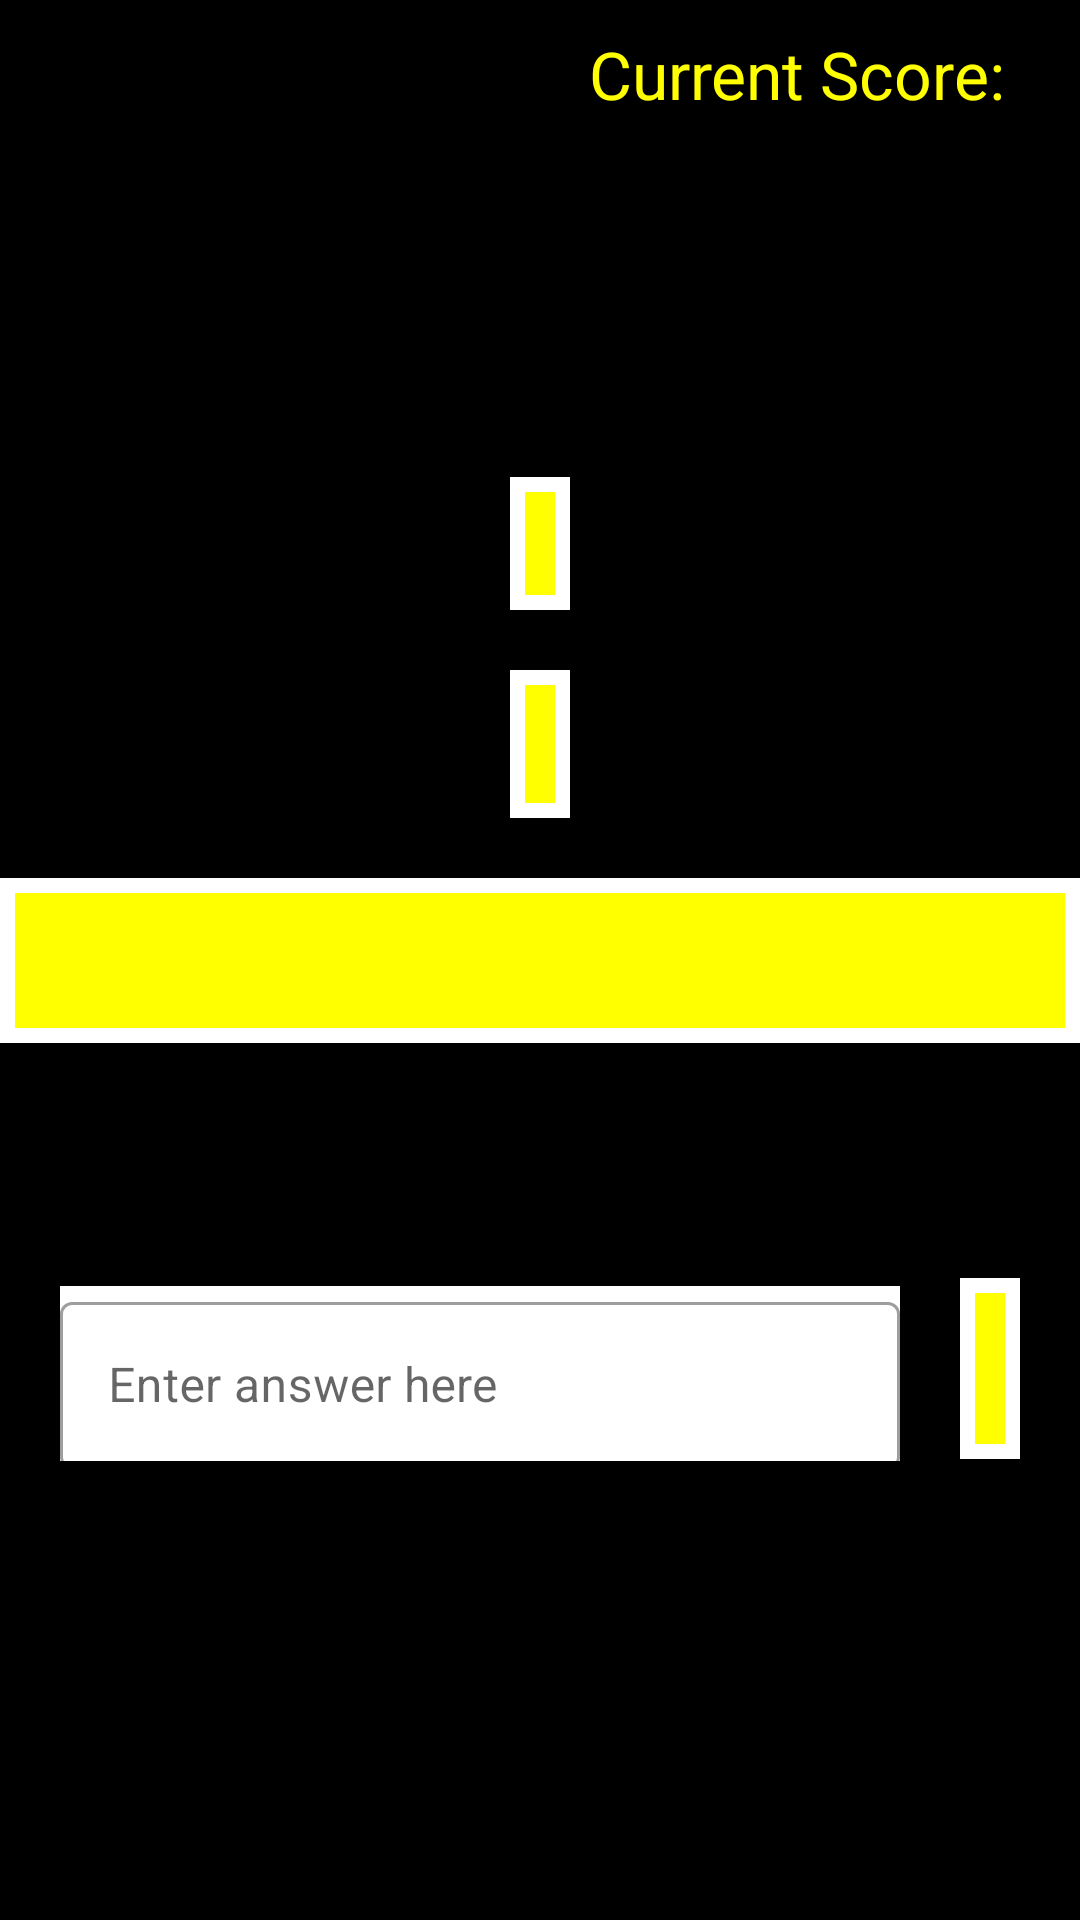

Android layout source for this screen:
<!-- AndroidManifest.xml: application theme AppTheme.NoActionBar -->
<!-- res/layout/activity_blitz.xml -->
<?xml version="1.0" encoding="utf-8"?>
<androidx.constraintlayout.widget.ConstraintLayout xmlns:android="http://schemas.android.com/apk/res/android"
    xmlns:app="http://schemas.android.com/apk/res-auto"
    xmlns:tools="http://schemas.android.com/tools"
    android:layout_width="match_parent"
    android:layout_height="match_parent"
    android:background="@android:color/black">

    <TextView
        android:layout_width="wrap_content"
        android:layout_height="wrap_content"
        android:layout_marginTop="10dp"
        android:layout_marginEnd="5dp"
        android:text="@string/current_score"
        android:textColor="@color/yellow"
        android:textSize="@dimen/text_size_large"
        app:layout_constraintEnd_toStartOf="@+id/blitzScore"
        app:layout_constraintTop_toTopOf="parent" />

    <TextView
        android:id="@+id/blitzScore"
        android:layout_width="wrap_content"
        android:layout_height="wrap_content"
        android:layout_marginTop="10dp"
        android:layout_marginEnd="20dp"
        android:textColor="@color/yellow"
        android:textSize="@dimen/text_size_large"
        app:layout_constraintEnd_toEndOf="parent"
        app:layout_constraintTop_toTopOf="parent"
        tools:text="600" />

    <TextView
        android:id="@+id/blitzValue"
        android:layout_width="wrap_content"
        android:layout_height="wrap_content"
        android:layout_marginBottom="20dp"
        android:background="@drawable/blitz_question_background"
        android:padding="10dp"
        android:textColor="@android:color/black"
        android:textSize="@dimen/text_size_medium"
        app:layout_constraintBottom_toTopOf="@+id/blitzCategory"
        app:layout_constraintEnd_toEndOf="parent"
        app:layout_constraintStart_toStartOf="parent"
        tools:text="400" />

    <TextView
        android:id="@+id/blitzCategory"
        android:layout_width="wrap_content"
        android:layout_height="wrap_content"
        android:layout_marginBottom="20dp"
        android:background="@drawable/blitz_question_background"
        android:padding="10dp"
        android:textColor="@color/indigo_dark"
        android:textSize="@dimen/text_size_large"
        app:layout_constraintBottom_toTopOf="@+id/blitzQuestion"
        app:layout_constraintEnd_toEndOf="parent"
        app:layout_constraintStart_toStartOf="parent"
        tools:text="Basket ball hall of famers" />

    <TextView
        android:id="@+id/blitzQuestion"
        android:layout_width="match_parent"
        android:layout_height="wrap_content"
        android:background="@drawable/blitz_question_background"
        android:gravity="center"
        android:padding="10dp"
        android:textColor="@color/indigo_dark"
        android:textSize="@dimen/text_size_extra_large"
        app:layout_constraintBottom_toBottomOf="parent"
        app:layout_constraintEnd_toEndOf="parent"
        app:layout_constraintStart_toStartOf="parent"
        app:layout_constraintTop_toTopOf="parent"
        tools:text="This point guard is known for his assists" />

    <LinearLayout
        android:layout_width="match_parent"
        android:layout_height="wrap_content"
        android:orientation="horizontal"
        app:layout_constraintBottom_toBottomOf="parent"
        app:layout_constraintTop_toBottomOf="@+id/blitzCategory">

        <com.google.android.material.textfield.TextInputLayout
            style="@style/Widget.MaterialComponents.TextInputLayout.OutlinedBox"
            android:layout_width="0dp"
            android:layout_height="wrap_content"
            android:layout_marginLeft="20dp"
            android:layout_marginRight="20dp"
            android:layout_weight="1"
            android:background="@android:color/white"
            android:hint="@string/enter_answer_here">

            <com.google.android.material.textfield.TextInputEditText
                android:id="@+id/blitzAnswer"
                android:layout_width="match_parent"
                android:layout_height="wrap_content"
                android:imeOptions="flagNoExtractUi"
                android:inputType="text" />
        </com.google.android.material.textfield.TextInputLayout>

        <TextView
            android:id="@+id/blitzCountdown"
            android:layout_width="wrap_content"
            android:layout_height="wrap_content"
            android:layout_marginEnd="20dp"
            android:background="@drawable/blitz_question_background"
            android:padding="10dp"
            android:textColor="@android:color/black"
            android:textSize="@dimen/text_size_extra_extra_large"
            tools:text="30" />
    </LinearLayout>

</androidx.constraintlayout.widget.ConstraintLayout>
<!-- resources referenced by this layout -->
<resources>
  <color name="indigo_dark">#000051</color>
  <color name="yellow">#ffff00</color>
  <dimen name="text_size_extra_extra_large">30sp</dimen>
  <dimen name="text_size_extra_large">26sp</dimen>
  <dimen name="text_size_large">22sp</dimen>
  <dimen name="text_size_medium">18sp</dimen>
  <!-- drawable blitz_question_background (drawable) -->
  <?xml version="1.0" encoding="utf-8"?>
  <shape xmlns:android="http://schemas.android.com/apk/res/android" android:shape="rectangle" >
      <solid android:color="@color/yellow" />
      <stroke android:width="5dp" android:color="@android:color/white" />
  </shape>
  <string name="current_score">Current Score: </string>
  <string name="enter_answer_here">Enter answer here</string>
  <style name="AppTheme.NoActionBar" parent="Theme.MaterialComponents.Light.NoActionBar">
          <item name="windowActionBar">false</item>
          <item name="windowNoTitle">true</item>
          <item name="android:windowFullscreen">true</item>
      </style>
</resources>
